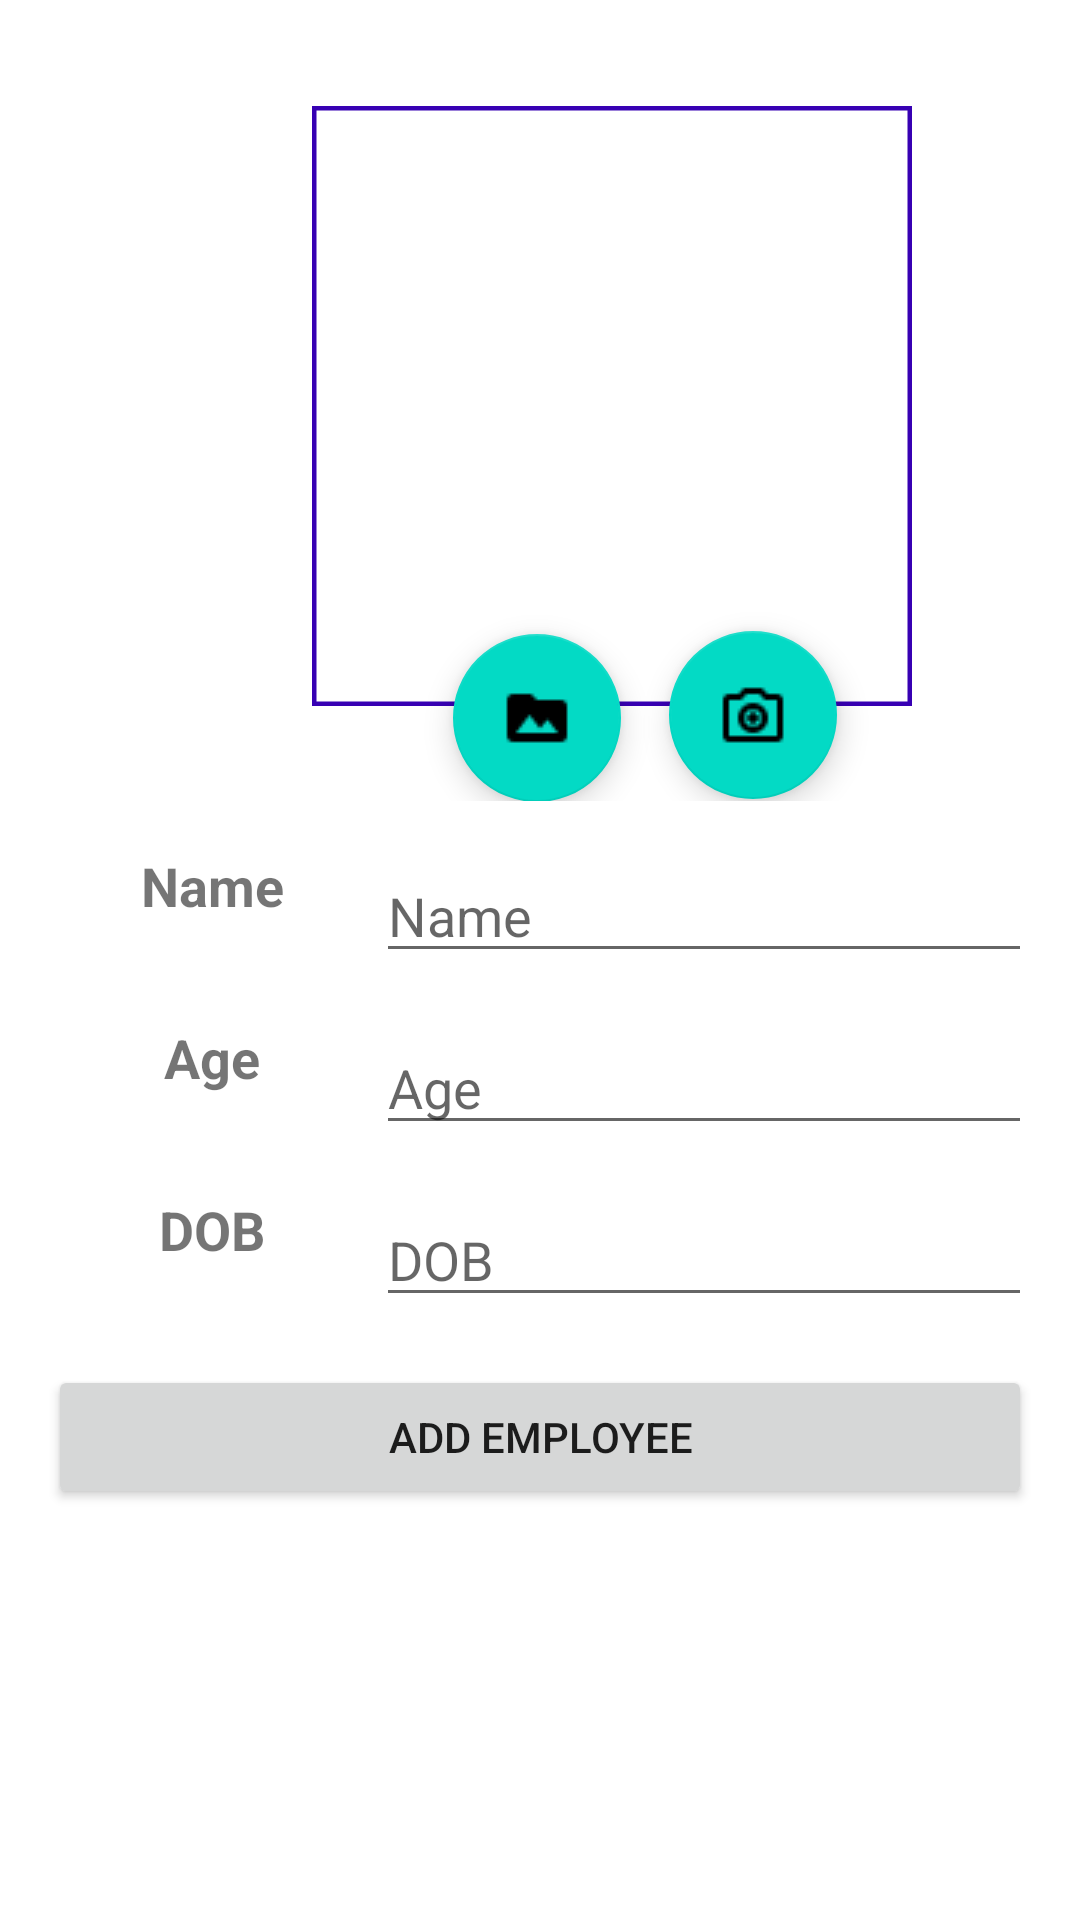

Layout XML and referenced resources for this Android screen:
<!-- AndroidManifest.xml: application theme Theme.EdurekaEmployeeEnrollment -->
<!-- res/layout/activity_main.xml -->
<?xml version="1.0" encoding="utf-8"?>
<androidx.constraintlayout.widget.ConstraintLayout xmlns:android="http://schemas.android.com/apk/res/android"
    xmlns:app="http://schemas.android.com/apk/res-auto"
    xmlns:tools="http://schemas.android.com/tools"
    android:layout_width="match_parent"
    android:layout_height="match_parent"
    android:scrollbars="vertical"
    tools:context=".MainActivity">

    <ProgressBar
        android:id="@+id/progressBar2"
        style="?android:attr/progressBarStyle"
        android:layout_width="0dp"
        android:layout_height="wrap_content"
        android:layout_marginStart="16dp"
        android:layout_marginEnd="16dp"
        android:layout_marginBottom="156dp"
        android:visibility="invisible"
        app:layout_constraintBottom_toBottomOf="parent"
        app:layout_constraintEnd_toEndOf="parent"
        app:layout_constraintHorizontal_bias="1.0"
        app:layout_constraintStart_toStartOf="parent" />

    <RelativeLayout
        android:id="@+id/relativeLayout"
        android:layout_width="392dp"
        android:layout_height="263dp"
        android:layout_marginStart="8dp"
        android:layout_marginTop="4dp"
        android:layout_marginEnd="8dp"
        app:layout_constraintEnd_toEndOf="parent"
        app:layout_constraintHorizontal_bias="0.0"
        app:layout_constraintStart_toStartOf="parent"
        app:layout_constraintTop_toTopOf="parent">

        
        
        
        
        
        
        <LinearLayout
            android:id="@+id/imgviewLay"
            android:layout_width="wrap_content"
            android:layout_height="wrap_content"
            android:layout_centerInParent="true">

            <com.google.android.material.imageview.ShapeableImageView
                android:id="@+id/empPhoto"
                android:layout_width="200dp"
                android:layout_height="200dp"
                android:adjustViewBounds="true"
                android:scaleType="centerCrop"
                app:shapeAppearanceOverlay="@style/roundedImageViewRounded"
                app:strokeColor="@color/purple_700"
                app:strokeWidth="3dp"></com.google.android.material.imageview.ShapeableImageView>
        </LinearLayout>

        <com.google.android.material.floatingactionbutton.FloatingActionButton
            android:id="@+id/fab"
            android:layout_width="wrap_content"
            android:layout_height="wrap_content"
            android:layout_alignTop="@+id/imgviewLay"
            android:layout_alignParentEnd="true"
            android:layout_centerHorizontal="true"
            android:layout_gravity="end|bottom"
            android:layout_marginStart="-20dp"
            android:layout_marginTop="175dp"
            android:layout_marginEnd="121dp"
            android:layout_marginBottom="-20dp"
            android:contentDescription="@string/submit"
            android:src="@drawable/camera"></com.google.android.material.floatingactionbutton.FloatingActionButton>

        <com.google.android.material.floatingactionbutton.FloatingActionButton
            android:id="@+id/fab1"
            android:layout_width="wrap_content"
            android:layout_height="wrap_content"
            android:layout_alignTop="@+id/imgviewLay"
            android:layout_alignParentEnd="true"
            android:layout_centerHorizontal="true"
            android:layout_gravity="end|bottom"
            android:layout_marginTop="176dp"
            android:layout_marginEnd="193dp"
            android:layout_marginBottom="-60dp"
            android:contentDescription="@string/submit"
            android:src="@drawable/gallery"></com.google.android.material.floatingactionbutton.FloatingActionButton>
    </RelativeLayout>

    <LinearLayout
        android:id="@+id/lname"
        android:layout_width="match_parent"
        android:layout_height="wrap_content"
        android:layout_marginTop="16dp"
        android:gravity="center"
        android:orientation="horizontal"
        android:paddingLeft="16dp"
        android:paddingRight="16dp"
        app:layout_constraintLeft_toLeftOf="parent"
        app:layout_constraintRight_toRightOf="parent"
        app:layout_constraintTop_toBottomOf="@+id/relativeLayout"
        android:weightSum="3">

        <TextView
            android:layout_width="match_parent"
            android:layout_height="match_parent"
            android:layout_weight="2"
            android:text="Name"
            android:textAlignment="center"
            android:textSize="18sp"
            android:textStyle="bold">

        </TextView>

        <EditText
            android:layout_weight="1"
            android:hint="Name"
            android:id="@+id/name"
            android:layout_width="match_parent"
            android:layout_height="match_parent">

        </EditText>
    </LinearLayout>

    <LinearLayout
        android:id="@+id/lage"
        android:layout_width="0dp"
        android:layout_height="wrap_content"
        android:layout_marginTop="16dp"
        android:gravity="center"
        android:orientation="horizontal"
        android:paddingLeft="16dp"
        android:paddingRight="16dp"
        app:layout_constraintLeft_toLeftOf="parent"
        app:layout_constraintRight_toRightOf="parent"
        android:weightSum="3"
        app:layout_constraintTop_toBottomOf="@+id/lname">

        <TextView
            android:layout_width="match_parent"
            android:layout_height="match_parent"
            android:layout_weight="2"
            android:text="Age"
            android:textAlignment="center"
            android:textSize="18sp"
            android:textStyle="bold">

        </TextView>

        <EditText
            android:layout_weight="1"
            android:hint="Age"
            android:id="@+id/age"
            android:layout_width="match_parent"
            android:layout_height="match_parent">

        </EditText>
    </LinearLayout>

    <LinearLayout
        android:id="@+id/ldob"
        android:layout_width="0dp"
        android:layout_height="wrap_content"
        android:layout_marginTop="16dp"
        android:gravity="center"
        android:orientation="horizontal"
        android:paddingLeft="16dp"
        android:paddingRight="16dp"
        app:layout_constraintLeft_toLeftOf="parent"
        app:layout_constraintRight_toRightOf="parent"
        android:weightSum="3"
        app:layout_constraintTop_toBottomOf="@+id/lage">

        <TextView
            android:layout_width="match_parent"
            android:layout_height="match_parent"
            android:layout_weight="2"
            android:text="DOB"
            android:textAlignment="center"
            android:textSize="18sp"
            android:textStyle="bold">

        </TextView>

        <EditText
            android:layout_weight="1"
            android:hint="DOB"
            android:id="@+id/dob"
            android:clickable="false"
            android:cursorVisible="false"
            android:focusable="false"
            android:focusableInTouchMode="false"
            android:layout_width="match_parent"
            android:layout_height="match_parent">

        </EditText>
    </LinearLayout>
    <LinearLayout
        android:id="@+id/lbtn"
        android:layout_width="0dp"
        android:layout_height="wrap_content"
        android:layout_marginTop="16dp"
        android:gravity="center"
        android:orientation="horizontal"
        android:paddingLeft="16dp"
        android:paddingRight="16dp"
        app:layout_constraintLeft_toLeftOf="parent"
        app:layout_constraintRight_toRightOf="parent"
        android:weightSum="3"
        app:layout_constraintTop_toBottomOf="@+id/ldob">

        <Button android:id="@+id/btnAdd"
            android:layout_width="match_parent"
            android:layout_height="match_parent"
            android:layout_weight="3"
            android:onClick="btnAddEmployee"
            android:text="Add Employee"></Button>

    </LinearLayout>
</androidx.constraintlayout.widget.ConstraintLayout>
<!-- resources referenced by this layout -->
<resources>
  <!-- drawable camera: png bitmap (drawable-v24, 503 bytes) -->
  <!-- drawable gallery: png bitmap (drawable-v24, 445 bytes) -->
  <!-- drawable img (drawable) -->
  <?xml version="1.0" encoding="utf-8"?>
  <layer-list xmlns:android="http://schemas.android.com/apk/res/android" >
  
      <item android:drawable="@drawable/circle"/>
  
  
  </layer-list>
  <string name="submit">TakePhoto</string>
  <style name="Theme.EdurekaEmployeeEnrollment" parent="Theme.MaterialComponents.DayNight.DarkActionBar">
          
          <item name="colorPrimary">@color/purple_500</item>
          <item name="colorPrimaryVariant">@color/purple_700</item>
          <item name="colorOnPrimary">@color/white</item>
          
          <item name="colorSecondary">@color/teal_200</item>
          <item name="colorSecondaryVariant">@color/teal_700</item>
          <item name="colorOnSecondary">@color/black</item>
          
          <item name="android:statusBarColor" tools:targetApi="l">?attr/colorPrimaryVariant</item>
          
      </style>
  <!-- drawable circle (drawable) -->
  <?xml version="1.0" encoding="utf-8"?>
  <shape xmlns:android="http://schemas.android.com/apk/res/android"
      android:innerRadius="0dp"
      android:shape="ring"
      android:thicknessRatio="2"
      android:useLevel="false" >
      <solid android:color="@android:color/transparent" />
  
      <stroke
          android:width="10dp"
          android:color="@android:color/background_dark" />
  </shape>
  <!-- not gathered from this repository: default colours our renderer supplied (Android Studio template values) -->
  <color name="purple_500">#FF6200EE</color>
  <color name="purple_700">#FF3700B3</color>
  <color name="teal_200">#FF03DAC5</color>
  <color name="teal_700">#FF018786</color>
  <color name="black">#FF000000</color>
  <color name="white">#FFFFFFFF</color>
</resources>
